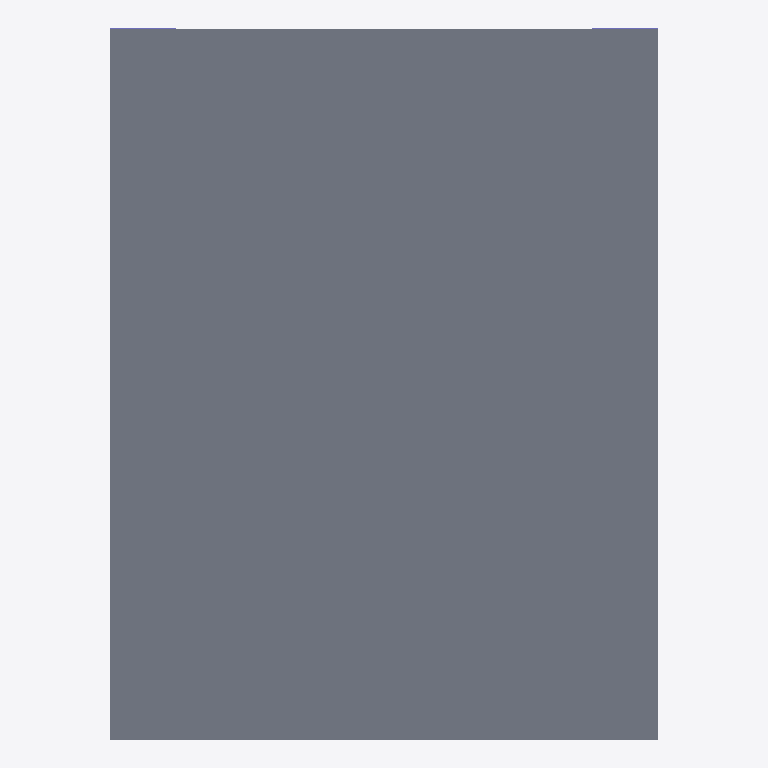
Plan cut of the same IFC building model at storey 'Level 2' (level 4.00 m, cut at 5.40 m), seen from above with north up, elements coloured by IFC class: 2 columns (violet), 1 slab (grey). Cut surfaces are drawn darker.
Extent 5.1 m × 6.5 m × 4.2 m (x, y, z). Storeys (2): Level 1 at 0.00 m; Level 2 at 4.00 m. Elements (21): 8 IfcBuildingElementProxy, 4 IfcColumn, 4 IfcWallStandardCase, 2 IfcSlab, 2 IfcWindow, 1 IfcDoor.

HEADER;
FILE_DESCRIPTION(('ViewDefinition [DesignTransferView_V1.0]'),'2;1');
FILE_NAME('Project  Number','2021-05-19T18:02:32',(''),(''),'The EXPRESS Data Manager Version 5.02.0100.07 : 28 Aug 2013','20170223_1515(x64) - Exporter 18.0.0.420 - Alternate UI 18.0.0.420','');
FILE_SCHEMA(('IFC4'));
ENDSEC;
DATA;
#108=IFCPROJECT('3c2nuFM3X5IRSJX0fugSIj',#42,'Project  Number',$,$,'Project Name','Project  Status',(#99),#94);
#5439=IFCSITE('3c2nuFM3X5IRSJX0fugSIl',#42,'Default',$,'',#5438,$,$,.ELEMENT.,$,$,$,$,$);
#123=IFCBUILDING('3c2nuFM3X5IRSJX0fugSIi',#42,'',$,$,#33,$,'',.ELEMENT.,$,$,$);
#136=IFCBUILDINGSTOREY('3c2nuFM3X5IRSJX0g7LWXI',#42,'Level 1',$,$,#134,$,'Level 1',.ELEMENT.,0.0);
#142=IFCBUILDINGSTOREY('3c2nuFM3X5IRSJX0g7LWLq',#42,'Level 2',$,$,#141,$,'Level 2',.ELEMENT.,4000.0);
#858=IFCSLAB('3wKoEdbIb7rvQTsnraMB7K',#42,'Floor:Generic Floor - 400mm:203449',$,'Floor:Generic Floor - 400mm',#835,#855,'203449',.FLOOR.);
#575=IFCCOLUMN('3wKoEdbIb7rvQTsnraMB4e',#42,'M_Concrete-Rectangular-Column:600 x 750mm:203333',$,'600 x 750mm',#574,#568,'203333',.COLUMN.);
#822=IFCCOLUMN('3wKoEdbIb7rvQTsnraMB4Z',#42,'M_Concrete-Rectangular-Column:600 x 750mm:203342',$,'600 x 750mm',#821,#815,'203342',.COLUMN.);
ENDSEC;